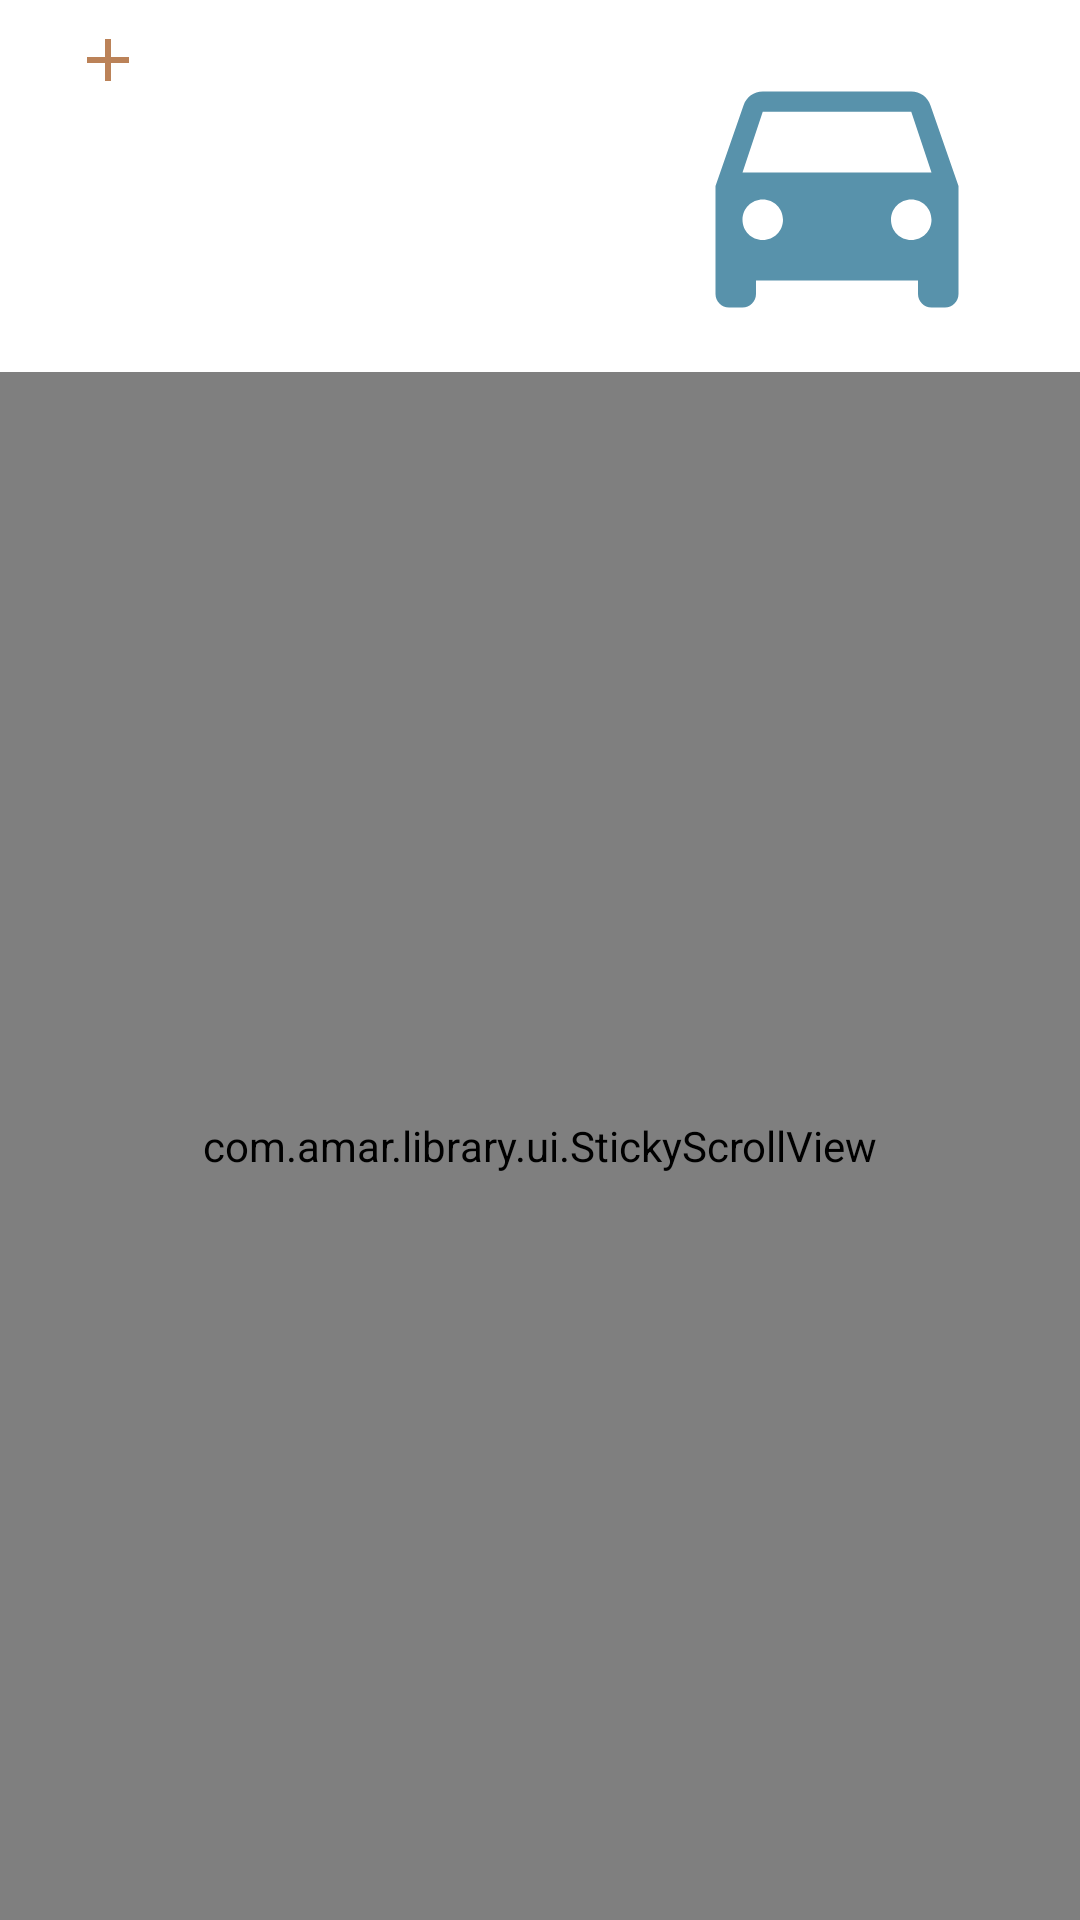

This screen was rendered from an Android layout file. Write that file and the resources it references.
<!-- AndroidManifest.xml: application theme Theme.MyAppUIDesignPractice -->
<!-- res/layout/activity_scroll_test.xml -->
<?xml version="1.0" encoding="utf-8"?>
<androidx.constraintlayout.widget.ConstraintLayout xmlns:android="http://schemas.android.com/apk/res/android"
    xmlns:app="http://schemas.android.com/apk/res-auto"
    xmlns:tools="http://schemas.android.com/tools"
    android:layout_width="match_parent"
    android:layout_height="match_parent"
    tools:context=".ScrollTestActivity">

    <androidx.appcompat.widget.Toolbar
        android:id="@+id/toolbar"
        android:layout_width="match_parent"
        android:layout_height="wrap_content"
        android:background="@color/white"
        app:layout_constraintEnd_toEndOf="parent"
        app:layout_constraintStart_toStartOf="parent"
        app:layout_constraintTop_toTopOf="parent">

        <RelativeLayout
            android:layout_width="wrap_content"
            android:layout_height="wrap_content"
            android:layout_marginEnd="5dp">

            <ImageView
                android:id="@+id/back_arrow"
                android:layout_width="wrap_content"
                android:layout_height="wrap_content"
                android:padding="8dp"
                android:src="@drawable/baseline_add_24" />

            <ImageView
                android:id="@+id/read_setting"
                android:layout_width="wrap_content"
                android:layout_height="wrap_content"
                android:layout_alignParentEnd="true"
                android:layout_marginEnd="14dp"
                android:padding="8dp"
                android:src="@drawable/splash_icon" />

        </RelativeLayout>
    </androidx.appcompat.widget.Toolbar>

    <com.amar.library.ui.StickyScrollView
        android:id="@+id/main_scroll"
        android:layout_width="0dp"
        android:layout_height="0dp"
        app:layout_constraintBottom_toBottomOf="parent"
        app:layout_constraintEnd_toEndOf="parent"
        app:layout_constraintStart_toStartOf="parent"
        app:layout_constraintTop_toBottomOf="@+id/toolbar"
        app:stickyFooter="@id/fix_bottom"
        app:stickyHeader="@id/header_view">

        <LinearLayout
            android:layout_width="match_parent"
            android:layout_height="match_parent"
            android:orientation="vertical">

            <LinearLayout
                android:layout_width="match_parent"
                android:layout_height="wrap_content"
                android:orientation="vertical">


                <LinearLayout
                    android:id="@+id/not_fix"
                    android:layout_width="match_parent"
                    android:layout_height="300dp"
                    android:background="#40AACF"
                    android:padding="48dp">

                    <TextView
                        android:layout_width="match_parent"
                        android:layout_height="match_parent"
                        android:layout_gravity="center"
                        android:gravity="center"
                        android:padding="12dp"
                        android:text="이건 고정 안됨"
                        android:textColor="#131313"
                        android:textStyle="bold" />
                </LinearLayout>

                <LinearLayout
                    android:id="@+id/header_view"
                    android:layout_width="match_parent"
                    android:layout_height="150dp"
                    android:background="@color/colorAccent">

                    <TextView
                        android:layout_width="match_parent"
                        android:layout_height="match_parent"
                        android:layout_gravity="center"
                        android:gravity="center"
                        android:padding="12dp"
                        android:text="이건 고정될 뷰"
                        android:textColor="#131313"
                        android:textStyle="bold" />

                </LinearLayout>


                <TextView
                    android:layout_width="match_parent"
                    android:layout_height="200dp"
                    android:layout_gravity="center"
                    android:layout_margin="24dp"
                    android:background="#A474FD"
                    android:gravity="center"
                    android:text="1" />

                <TextView
                    android:layout_width="match_parent"
                    android:layout_height="200dp"
                    android:layout_gravity="center"
                    android:layout_margin="24dp"
                    android:background="#A474FD"
                    android:gravity="center"
                    android:text="2" />

                <TextView
                    android:layout_width="match_parent"
                    android:layout_height="200dp"
                    android:layout_gravity="center"
                    android:layout_margin="24dp"
                    android:background="#A474FD"
                    android:gravity="center"
                    android:text="3" />

            </LinearLayout>


            <LinearLayout
                android:id="@+id/fix_bottom"
                android:layout_width="match_parent"
                android:layout_height="wrap_content"
                android:layout_gravity="bottom">

                <Button
                    android:id="@+id/teb"
                    android:layout_width="match_parent"
                    android:layout_height="wrap_content"
                    android:background="@color/colorAccent" />
            </LinearLayout>

            <RelativeLayout
                android:id="@+id/read_comment_ll"
                android:layout_width="match_parent"
                android:layout_height="wrap_content"
                android:background="@color/black"
                android:baselineAligned="false"
                android:fitsSystemWindows="true"
                android:orientation="horizontal"
                android:paddingTop="10dp"
                android:paddingBottom="10dp"
                android:visibility="visible"
                android:windowIsFloating="false"
                android:windowSoftInputMode="adjustResize"
                app:layout_constraintBottom_toTopOf="@+id/fix_bottom"
                app:layout_constraintEnd_toEndOf="parent"
                app:layout_constraintStart_toStartOf="parent">

                <TextView
                    android:id="@+id/read_comment_et"
                    android:layout_width="match_parent"
                    android:layout_height="match_parent"
                    android:layout_marginStart="10dp"
                    android:layout_marginEnd="10dp"
                    android:autofillHints=""
                    android:background="@drawable/read_round_edittext"
                    android:backgroundTint="@color/white"
                    android:baselineAligned="true"
                    android:clickable="true"
                    android:focusable="true"
                    android:text="댓글을 작성해보세요."
                    android:inputType="text"
                    android:padding="8dp"
                    android:scrollHorizontally="false"
                    android:textColorHint="@color/black"
                    android:textSize="14sp"
                    android:visibility="visible" />

                <LinearLayout
                    android:layout_width="wrap_content"
                    android:layout_height="match_parent"
                    android:layout_marginTop="5dp"
                    android:layout_marginEnd="15dp"
                    android:layout_marginBottom="5dp"
                    android:orientation="horizontal">

                    <ImageButton
                        android:id="@+id/read_send_comment"
                        android:layout_width="match_parent"
                        android:layout_height="match_parent"
                        android:layout_marginTop="5dp"
                        android:layout_marginBottom="5dp"
                        android:layout_weight="1"
                        android:backgroundTint="@color/white"
                        android:src="@drawable/baseline_send_24"
                        android:visibility="gone" />

                    <ImageButton
                        android:id="@+id/read_edit_send_comment"
                        android:layout_width="wrap_content"
                        android:layout_height="match_parent"
                        android:layout_marginTop="5dp"
                        android:layout_marginBottom="5dp"
                        android:layout_weight="1"
                        android:backgroundTint="@color/white"
                        android:src="@drawable/baseline_send_24"
                        android:visibility="gone" />
                </LinearLayout>
            </RelativeLayout>
            <TextView
                android:id="@+id/sctext"
                android:layout_width="match_parent"
                android:layout_height="20dp"
                android:text="hhhhhhh"
                android:layout_gravity="center"
                />
        </LinearLayout>
    </com.amar.library.ui.StickyScrollView>



</androidx.constraintlayout.widget.ConstraintLayout>
<!-- resources referenced by this layout -->
<resources>
  <!-- drawable baseline_add_24 (drawable) -->
  <vector android:height="24dp" android:tint="#BB8258"
      android:viewportHeight="24" android:viewportWidth="24"
      android:width="24dp" xmlns:android="http://schemas.android.com/apk/res/android">
      <path android:fillColor="@android:color/white" android:pathData="M19,13h-6v6h-2v-6H5v-2h6V5h2v6h6v2z"/>
  </vector>
  <!-- drawable baseline_send_24 (drawable) -->
  <vector android:autoMirrored="true" android:height="24dp"
      android:tint="#BB8258" android:viewportHeight="24"
      android:viewportWidth="24" android:width="24dp" xmlns:android="http://schemas.android.com/apk/res/android">
      <path android:fillColor="@android:color/white" android:pathData="M2.01,21L23,12 2.01,3 2,10l15,2 -15,2z"/>
  </vector>
  <!-- drawable read_round_edittext (drawable) -->
  <?xml version="1.0" encoding="utf-8"?>
  <vector xmlns:android="http://schemas.android.com/apk/res/android"
      android:width="350dp"
      android:height="40dp"
      android:viewportWidth="350"
      android:viewportHeight="40">
      <path
          android:fillColor="@color/white"
          android:strokeColor="@color/black"
          android:strokeWidth="1"
          android:pathData="M0.5 10c0-5.25 4.25-9.5 9.5-9.5h330c5.25 0 9.5 4.25 9.5 9.5v20c0 5.25-4.25 9.5-9.5 9.5h-330c-5.25 0-9.5-4.25-9.5-9.5z"/>
  </vector>
  <!-- drawable splash_icon (drawable) -->
  <?xml version="1.0" encoding="utf-8"?>
  <layer-list xmlns:android="http://schemas.android.com/apk/res/android">
      <item
          android:width="108dp"
          android:height="108dp"
          android:drawable="@drawable/baseline_directions_car_24"
          android:gravity="center" />
  </layer-list>
  <style name="Theme.MyAppUIDesignPractice" parent="Theme.AppCompat.DayNight.DarkActionBar">
          
          <item name="colorPrimary">@color/purple_500</item>
          <item name="colorPrimaryVariant">@color/purple_700</item>
          <item name="colorOnPrimary">@color/white</item>
          
          <item name="colorSecondary">@color/teal_200</item>
          <item name="colorSecondaryVariant">@color/teal_700</item>
          <item name="colorOnSecondary">@color/black</item>
          
          <item name="windowNoTitle">true</item>
  
          <item name="android:timePickerStyle">@style/MyTimePickerStyle</item>
  
          
          <item name="android:statusBarColor">@android:color/black</item>
          <item name="android:windowLightStatusBar">false</item>
      </style>
  <!-- drawable baseline_directions_car_24 (drawable) -->
  <vector android:height="24dp" android:tint="#5892AB"
      android:viewportHeight="24" android:viewportWidth="24"
      android:width="24dp" xmlns:android="http://schemas.android.com/apk/res/android">
      <path android:fillColor="@android:color/white" android:pathData="M18.92,6.01C18.72,5.42 18.16,5 17.5,5h-11c-0.66,0 -1.21,0.42 -1.42,1.01L3,12v8c0,0.55 0.45,1 1,1h1c0.55,0 1,-0.45 1,-1v-1h12v1c0,0.55 0.45,1 1,1h1c0.55,0 1,-0.45 1,-1v-8l-2.08,-5.99zM6.5,16c-0.83,0 -1.5,-0.67 -1.5,-1.5S5.67,13 6.5,13s1.5,0.67 1.5,1.5S7.33,16 6.5,16zM17.5,16c-0.83,0 -1.5,-0.67 -1.5,-1.5s0.67,-1.5 1.5,-1.5 1.5,0.67 1.5,1.5 -0.67,1.5 -1.5,1.5zM5,11l1.5,-4.5h11L19,11L5,11z"/>
  </vector>
  <style name="MyTimePickerStyle" parent="@android:style/Widget.Material.Light.TimePicker">
          <item name="android:timePickerMode">spinner</item>
      </style>
  <!-- not gathered from this repository: default colours our renderer supplied (Android Studio template values) -->
  <color name="purple_500">#FF6200EE</color>
  <color name="purple_700">#FF3700B3</color>
  <color name="teal_200">#FF03DAC5</color>
  <color name="teal_700">#FF018786</color>
  <color name="black">#FF000000</color>
  <color name="white">#FFFFFFFF</color>
  <color name="colorAccent">#FF03DAC5</color>
</resources>
